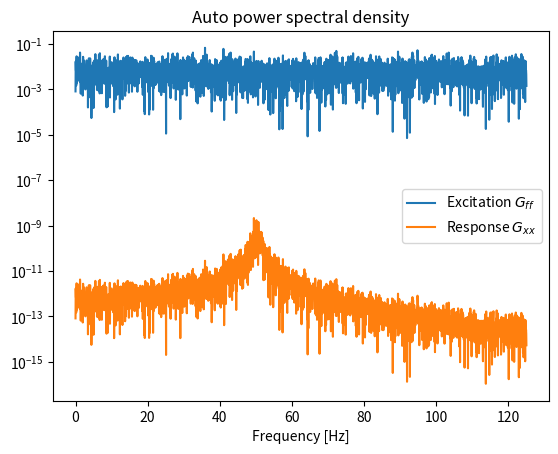
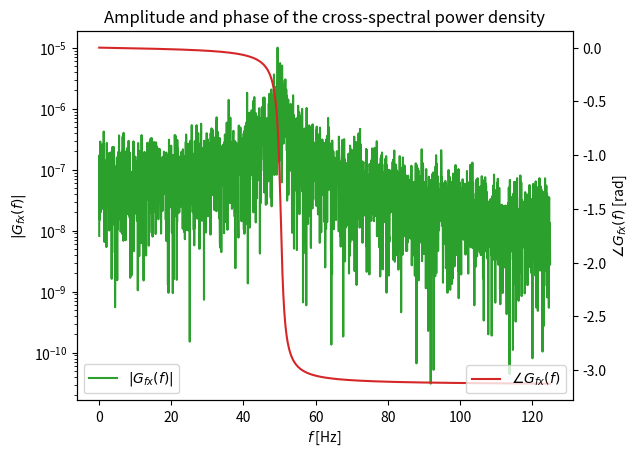
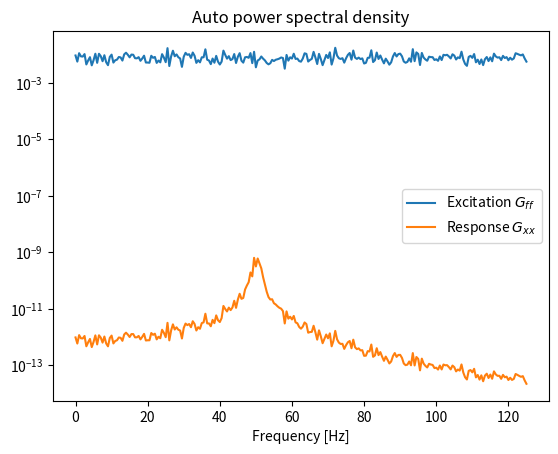
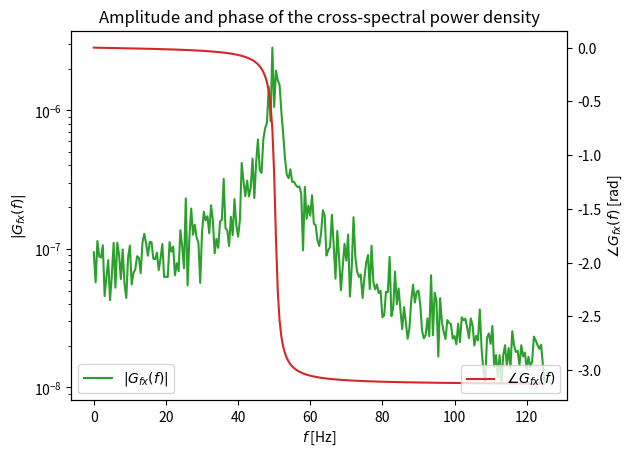
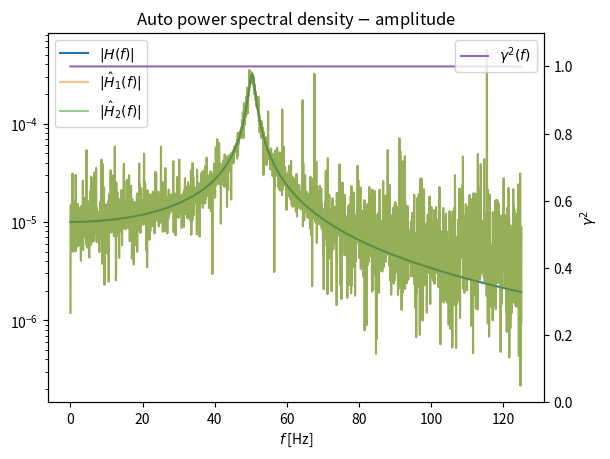
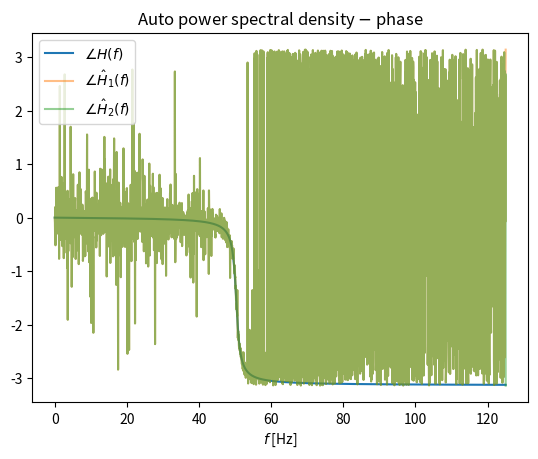
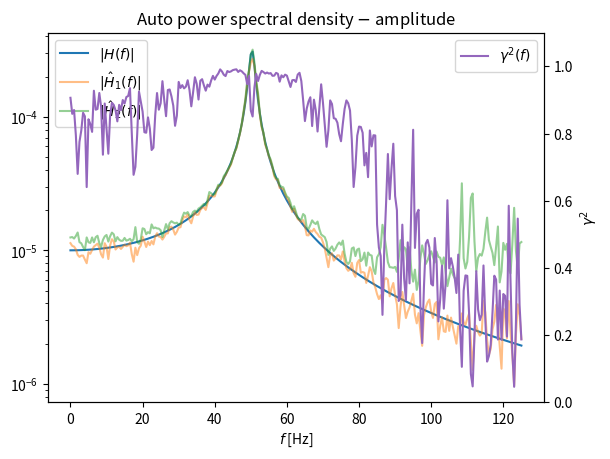
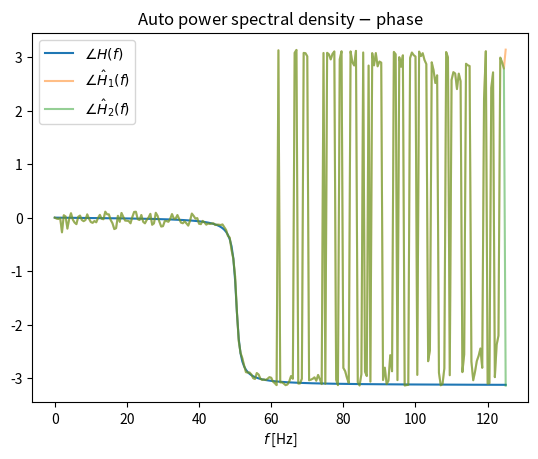

Recreate these plots in Python, in order.
import numpy as np
import matplotlib.pyplot as plt

rng = np.random.default_rng(0)
N = 5000
fs = 250
dt = 1./fs
f = rng.normal(size=N)
time = np.arange(N)*dt

F = np.fft.rfft(f)
scale = 1.0 / (fs*N)
freq = np.fft.rfftfreq(N, d=dt)
G_ff = 2*scale*np.abs(F.conj()*F)

def alpha(freq, m, k, c):
    """
    Frequency response function of a linear oscillator.
    """
    omega = 2*np.pi*freq
    return 1 / (-omega**2*m + 1j*omega*c + k)

H = alpha(freq, m=1,k=1e5,c=10)
G_xx = np.abs(H.conj()*H*G_ff)
G_fx = H*G_ff

plt.title('Auto power spectral density')
plt.semilogy(freq, G_ff, label='Excitation $G_{ff}$')
plt.semilogy(freq, G_xx, label='Response $G_{xx}$')
plt.xlabel('Frequency [Hz]')
plt.legend()
plt.show()


fig, ax = plt.subplots()
ax.set_title('Amplitude and phase of the cross-spectral power density')
ax.semilogy(freq, np.abs(G_fx), color='C2', label='$|G_{fx}(f)|$')
ax.legend(loc=3)
ax.set_xlabel('$f$ [Hz]')
ax.set_ylabel('$|G_{fx}(f)|$')
ax2 = ax.twinx() 
ax2.plot(freq, np.angle(G_fx), color='C3', label='$\\angle G_{fx}(f)$')
ax2.set_xlabel('$f$ [Hz]')
ax2.set_ylabel('$\\angle G_{fx}(f)$ [rad]')
ax2.legend(loc=4)
plt.show()

from scipy import signal

segments = 10
N_ = N//segments
win = signal.windows.boxcar(N_)              # window
scale = 1.0 / (fs*(win*win).sum())

G_ff = np.zeros(N_//2+1, dtype=complex)

for i in range(segments):
    f_ = f[i*N_:(i+1)*N_]
    f_w = win*f_          # window
    F = np.fft.rfft(f_w)  # fft
    G_ff += scale*2*np.conj(F) * F / segments

G_ff = np.abs(G_ff)
freq = np.fft.rfftfreq(N_, d=dt)
H = alpha(freq, m=1, k=1e5, c=10)
G_xx = np.abs(H.conj()*H*G_ff)
G_fx = H*G_ff

plt.title('Auto power spectral density')
plt.semilogy(freq, G_ff, label='Excitation $G_{ff}$')
plt.semilogy(freq, G_xx, label='Response $G_{xx}$')
plt.xlabel('Frequency [Hz]')
plt.legend()
plt.show()


fig, ax = plt.subplots()
ax.set_title('Amplitude and phase of the cross-spectral power density')
ax.semilogy(freq, np.abs(G_fx), color='C2', label='$|G_{fx}(f)|$')
ax.legend(loc=3)
ax.set_xlabel('$f$ [Hz]')
ax.set_ylabel('$|G_{fx}(f)|$')
ax2 = ax.twinx() 
ax2.plot(freq, np.angle(G_fx), color='C3', label='$\\angle G_{fx}(f)$')
ax2.set_xlabel('$f$ [Hz]')
ax2.set_ylabel('$\\angle G_{fx}(f)$ [rad]')
ax2.legend(loc=4)
plt.show()

import numpy as np
import matplotlib.pyplot as plt

rng = np.random.default_rng(0)
fs = 250
N = 5000
dt = 1./fs
time = np.arange(N)*dt

SNR_f = 20 # 20 dB means the ratio between the variance of the signal and the noise is 10
SNR_x = 20

σ_u = 1
σ_m = σ_u/10**(SNR_f/20) # based on the definition 20*np.log10(σ_u/σ_m)

u = rng.normal(size=N, scale=σ_u)
m = rng.normal(size=N, scale=σ_m)

f = u + m # measured excitation in time

scale = 1.0 / (fs*N)
U = np.fft.rfft(u) # actual excitation of the system
F = np.fft.rfft(f) # measured excitation of the system
freq = np.fft.rfftfreq(N, d=dt)

G_uu = 2*scale*np.abs(U.conj()*U)
G_ff = 2*scale*np.abs(F.conj()*F)

def alpha(freq, m, k, c):
    """
    Frequency response function of a linear oscillator.
    """
    omega = 2*np.pi*freq
    return 1 / (-omega**2*m + 1j*omega*c + k)

H = alpha(freq, m=1,k=1e5,c=10)
V = H*U                      # response without noise
v = np.fft.irfft(V)        # actual response in time
σ_n = np.std(v)/10**(SNR_x/20) # based on the definition 20*np.log10(σ_v/σ_n)
n = rng.normal(size=N, scale=σ_n)

x = v + n            # measured response of the system
X = np.fft.rfft(x) # measured excitation of the system

G_fx = 2*scale*F.conj()*X
G_xx = 2*scale*np.abs(X.conj()*X)
G_xf = G_fx.conj()

H1 = G_fx/G_ff
H2 = G_xx/G_xf
γ2 = np.abs(H1/H2)

fig, ax = plt.subplots()
ax.set_title('Auto power spectral density $-$ amplitude')
ax.semilogy(freq, np.abs(H), label='$|H(f)|$')
ax.semilogy(freq, np.abs(H1), label='$|\\hat H_1(f)|$', alpha=0.5)
ax.semilogy(freq, np.abs(H2), label='$|\\hat H_2(f)|$', alpha=0.5)
ax.set_xlabel('$f$ [Hz]')
ax.legend(loc=2)
ax2 = ax.twinx() 
ax2.plot(freq, γ2, 'C4', label='$\\gamma^2(f)$')
ax2.set_xlabel('$f$ [Hz]')
ax2.set_ylabel('$\\gamma^2$')
ax2.set_ylim(0,1.1)
ax2.legend(loc=1)
plt.show()

fig, ax = plt.subplots()
ax.set_title('Auto power spectral density $-$ phase')
ax.plot(freq, np.angle(H), label='$\\angle H(f)$')
ax.plot(freq, np.angle(H1), label='$\\angle\\hat H_1(f)$', alpha=0.5)
ax.plot(freq, np.angle(H2), label='$\\angle\\hat H_2(f)$', alpha=0.5)
ax.set_xlabel('$f$ [Hz]')
ax.legend()
plt.show()

from scipy import signal

segments = 10
N_ = N//segments
win = signal.windows.hann(N_)              # window
scale = 1.0 / (fs*(win*win).sum())

G_fx = np.zeros(N_//2+1, dtype=complex) # clearing
G_ff = np.zeros(N_//2+1, dtype=complex)
G_xf = np.zeros(N_//2+1, dtype=complex)
G_xx = np.zeros(N_//2+1, dtype=complex)


for i in range(segments):
    f_ = f[i*N_:(i+1)*N_]
    x_ = x[i*N_:(i+1)*N_]
    f_w = win*f_          # window
    x_w = win*x_
    F = np.fft.rfft(f_w)  # fft
    X = np.fft.rfft(x_w)
    G_fx += scale*2*np.conj(F) * X / segments # the estimators of the auto- and cross-spectrum must be averaged
    G_ff += scale*2*np.conj(F) * F / segments 
    G_xf += scale*2*np.conj(X) * F / segments 
    G_xx += scale*2*np.conj(X) * X / segments

freq = np.fft.rfftfreq(N_, d=dt)
H = alpha(freq, m=1, k=1e5, c=10)

H1 = G_fx/G_ff
H2 = G_xx/G_xf
γ2 = np.abs(H1/H2)

sel = freq>=0
#sel = np.logical_and(freq>40, freq<60)    # to view what happens at the natural frequency
fig, ax = plt.subplots()
ax.set_title('Auto power spectral density $-$ amplitude')
ax.semilogy(freq[sel], np.abs(H[sel]), label='$|H(f)|$')
ax.semilogy(freq[sel], np.abs(H1[sel]), label='$|\\hat H_1(f)|$', alpha=0.5)
ax.semilogy(freq[sel], np.abs(H2[sel]), label='$|\\hat H_2(f)|$', alpha=0.5)
ax.set_xlabel('$f$ [Hz]')
ax.legend(loc=2)
ax2 = ax.twinx() 
ax2.plot(freq[sel], γ2[sel], 'C4', label='$\\gamma^2(f)$')
ax2.set_xlabel('f [Hz]')
ax2.set_ylabel('$\\gamma^2$')
ax2.set_ylim(0,1.1)
ax2.legend(loc=1)
plt.show()

fig, ax = plt.subplots()
ax.set_title('Auto power spectral density $-$ phase')
ax.plot(freq[sel], np.angle(H[sel]), label='$\\angle H(f)$')
ax.plot(freq[sel], np.angle(H1[sel]), label='$\\angle\\hat H_1(f)$', alpha=0.5)
ax.plot(freq[sel], np.angle(H2[sel]), label='$\\angle\\hat H_2(f)$', alpha=0.5)
ax.set_xlabel('$f$ [Hz]')
ax.legend()
plt.show()
